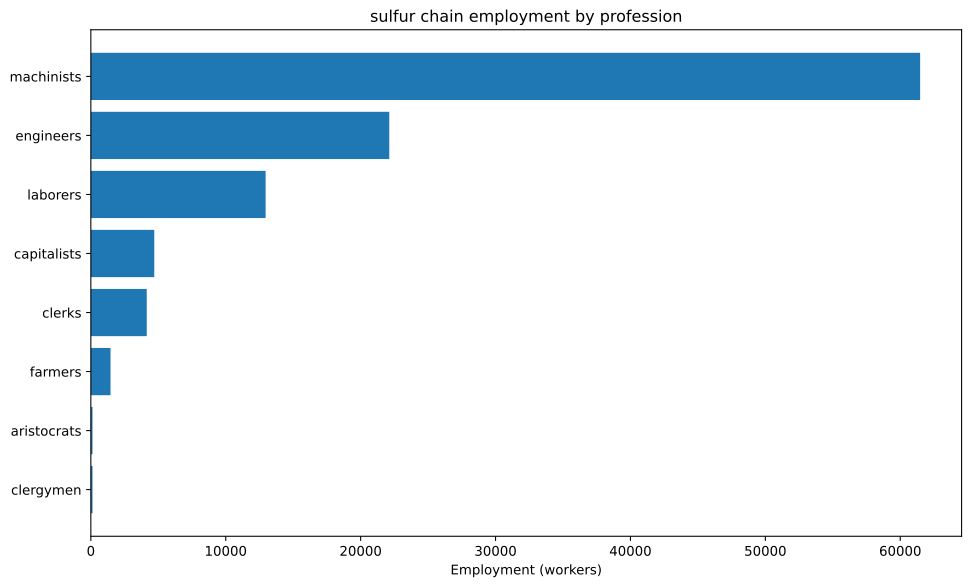

Source data for this figure (header and first rows):
config, building, profession, employment
building_tooling_workshops+pm_rubber_gri…, building_tooling_workshops, capitalists, 364.7
building_tooling_workshops+pm_rubber_gri…, building_tooling_workshops, engineers, 1823
building_tooling_workshops+pm_rubber_gri…, building_tooling_workshops, machinists, 3647
building_paper_mills+pm_bleached_paper+p…, building_paper_mills, capitalists, 6.382
building_paper_mills+pm_bleached_paper+p…, building_paper_mills, engineers, 31.91
building_paper_mills+pm_bleached_paper+p…, building_paper_mills, laborers, 63.82
building_paper_mills+pm_bleached_paper+p…, building_paper_mills, machinists, 63.82
building_chemical_plants+pm_improved_fer…, building_chemical_plants, capitalists, 7.768
building_chemical_plants+pm_improved_fer…, building_chemical_plants, engineers, 77.68
building_chemical_plants+pm_improved_fer…, building_chemical_plants, laborers, 155.4
building_chemical_plants+pm_improved_fer…, building_chemical_plants, machinists, 116.5
building_explosives_factory+pm_brine_ele…, building_explosives_factory, capitalists, 21.27
building_explosives_factory+pm_brine_ele…, building_explosives_factory, engineers, 319.1
building_explosives_factory+pm_brine_ele…, building_explosives_factory, laborers, 212.7
building_explosives_factory+pm_brine_ele…, building_explosives_factory, machinists, 255.3
building_synthetics_plants+pm_dye_produc…, building_synthetics_plants, capitalists, 0.7977
building_synthetics_plants+pm_dye_produc…, building_synthetics_plants, engineers, 15.95
building_synthetics_plants+pm_dye_produc…, building_synthetics_plants, laborers, 7.977
building_synthetics_plants+pm_dye_produc…, building_synthetics_plants, machinists, 11.97
building_steel_mills+pm_open_hearth_proc…, building_steel_mills, capitalists, 139.1
building_steel_mills+pm_open_hearth_proc…, building_steel_mills, engineers, 1043
building_steel_mills+pm_open_hearth_proc…, building_steel_mills, laborers, 695.3
building_steel_mills+pm_open_hearth_proc…, building_steel_mills, machinists, 1738
building_motor_industry+pm_electric_engi…, building_motor_industry, capitalists, 102.2
building_motor_industry+pm_electric_engi…, building_motor_industry, engineers, 1022
building_motor_industry+pm_electric_engi…, building_motor_industry, laborers, 1022
building_motor_industry+pm_electric_engi…, building_motor_industry, machinists, 1022
building_coal_mine+pm_diesel_pump_buildi…, building_coal_mine, capitalists, 177.4
building_coal_mine+pm_diesel_pump_buildi…, building_coal_mine, engineers, 1331
building_coal_mine+pm_diesel_pump_buildi…, building_coal_mine, machinists, 2662
building_iron_mine+pm_diesel_pump_buildi…, building_iron_mine, capitalists, 141.6
building_iron_mine+pm_diesel_pump_buildi…, building_iron_mine, engineers, 1062
building_iron_mine+pm_diesel_pump_buildi…, building_iron_mine, machinists, 2125
building_sulfur_mine+pm_diesel_pump_buil…, building_sulfur_mine, capitalists, 2515
building_sulfur_mine+pm_diesel_pump_buil…, building_sulfur_mine, engineers, 12573
building_sulfur_mine+pm_diesel_pump_buil…, building_sulfur_mine, machinists, 37718
building_power_plant+pm_coal-fired_plant…, building_power_plant, capitalists, 216
building_power_plant+pm_coal-fired_plant…, building_power_plant, engineers, 1210
building_power_plant+pm_coal-fired_plant…, building_power_plant, laborers, 1728
building_power_plant+pm_coal-fired_plant…, building_power_plant, machinists, 1296
building_logging_camp+pm_electric_saw_mi…, building_logging_camp, capitalists, 1.914
building_logging_camp+pm_electric_saw_mi…, building_logging_camp, engineers, 9.572
building_logging_camp+pm_electric_saw_mi…, building_logging_camp, laborers, 9.572
building_logging_camp+pm_electric_saw_mi…, building_logging_camp, machinists, 19.14
building_rubber_plantation+automatic_irr…, building_rubber_plantation, aristocrats, 121.6
building_rubber_plantation+automatic_irr…, building_rubber_plantation, clergymen, 121.6
building_rubber_plantation+automatic_irr…, building_rubber_plantation, farmers, 1459
building_rubber_plantation+automatic_irr…, building_rubber_plantation, laborers, 2431
building_rubber_plantation+automatic_irr…, building_rubber_plantation, machinists, 607.8
building_oil_rig+pm_combustion_derricks+…, building_oil_rig, capitalists, 178.1
building_oil_rig+pm_combustion_derricks+…, building_oil_rig, engineers, 1603
building_oil_rig+pm_combustion_derricks+…, building_oil_rig, machinists, 3563
building_railway+pm_electric_trains+pm_s…, building_railway, capitalists, 828.6
building_railway+pm_electric_trains+pm_s…, building_railway, clerks, 4143
building_railway+pm_electric_trains+pm_s…, building_railway, laborers, 6629
building_railway+pm_electric_trains+pm_s…, building_railway, machinists, 6629
